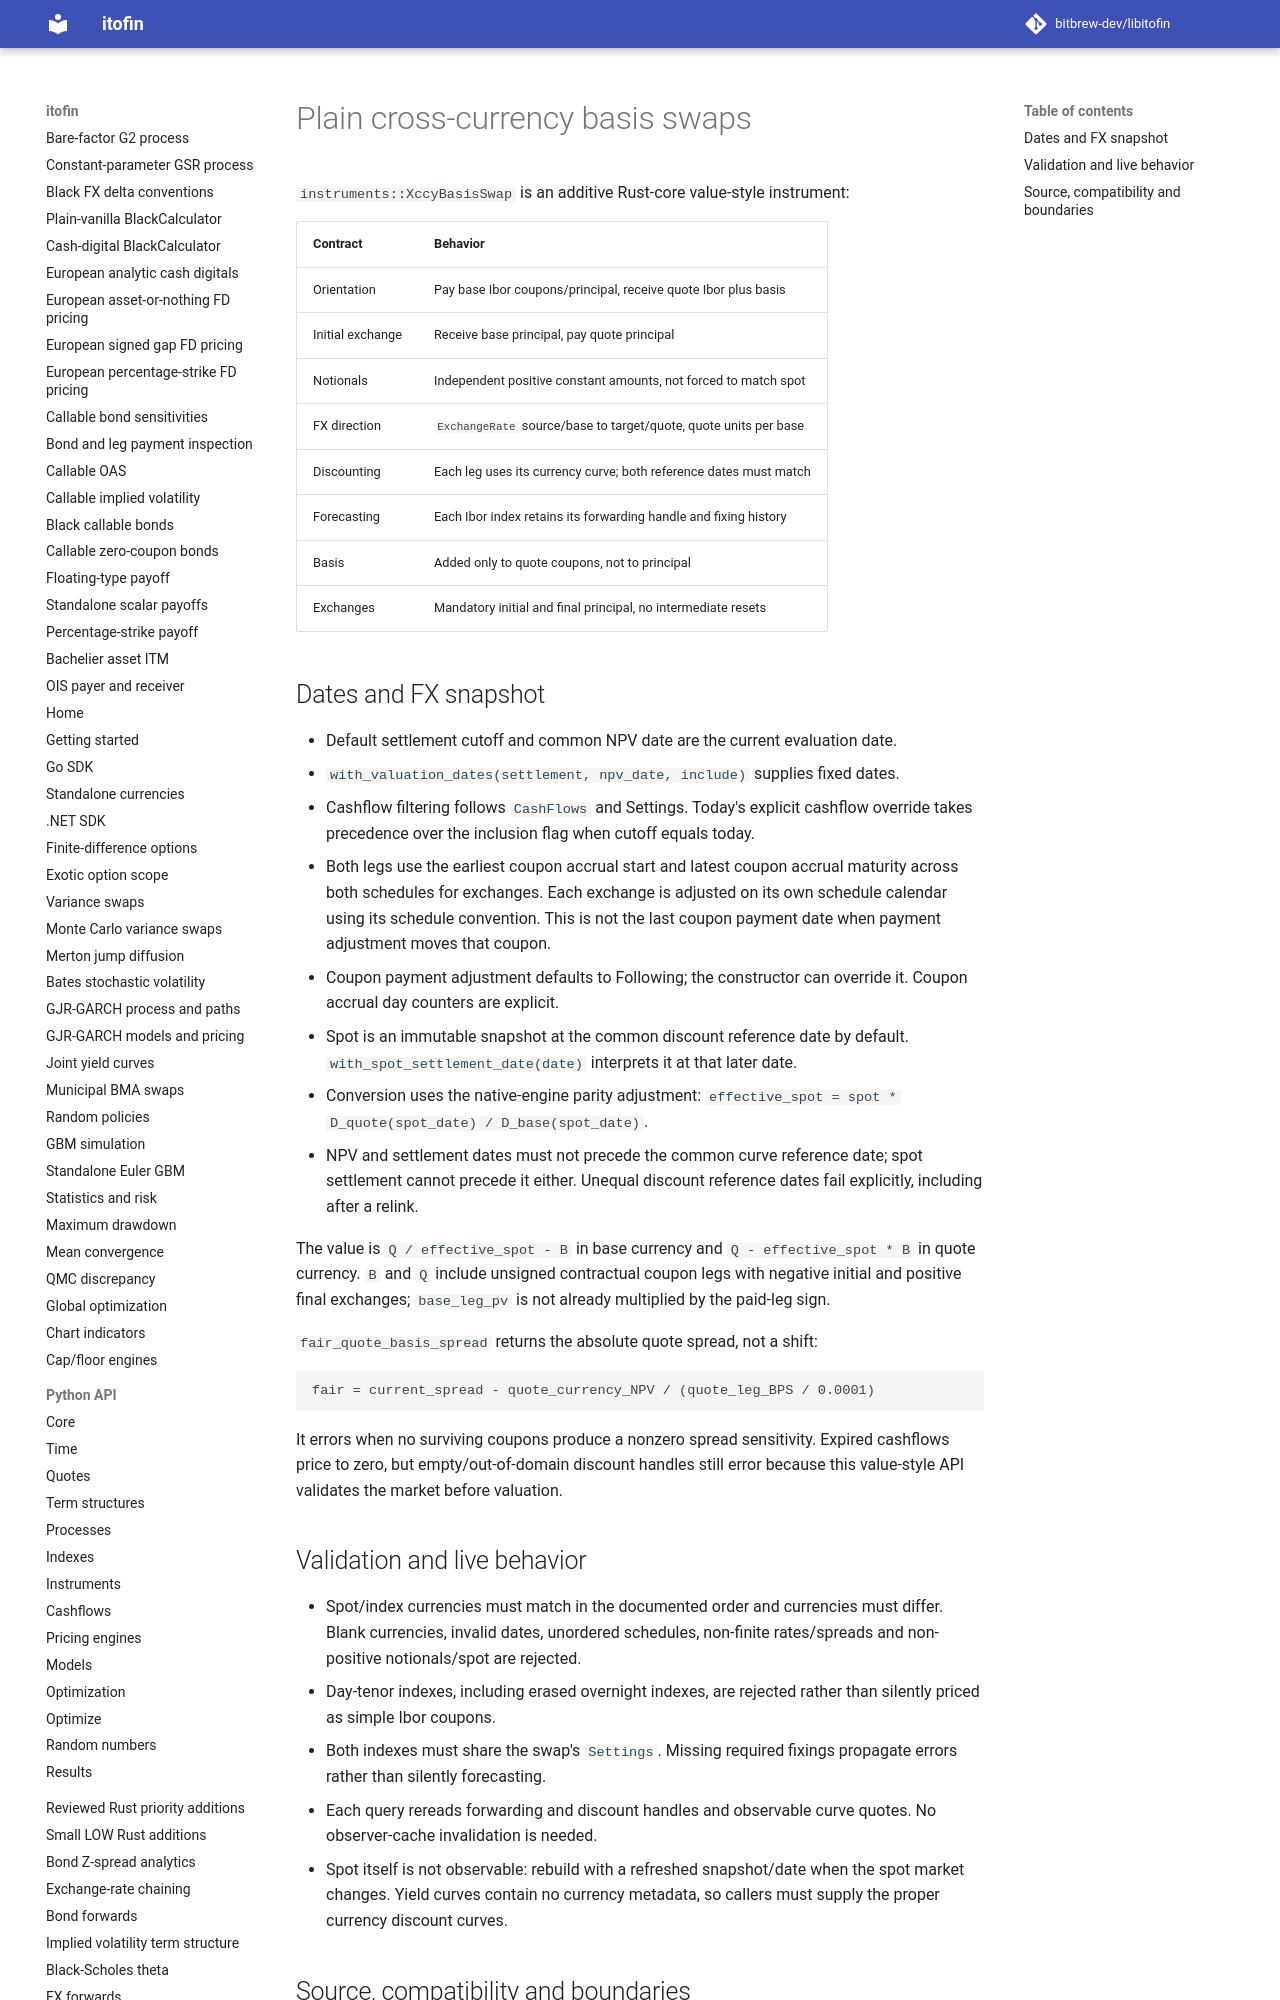

repository: zhangys2/libitofin · page: cross-currency-basis-swaps/index.html · generator: mkdocs

# Plain cross-currency basis swaps

`instruments::XccyBasisSwap` is an additive Rust-core value-style instrument:

| Contract | Behavior |
| --- | --- |
| Orientation | Pay base Ibor coupons/principal, receive quote Ibor plus basis |
| Initial exchange | Receive base principal, pay quote principal |
| Notionals | Independent positive constant amounts, not forced to match spot |
| FX direction | `ExchangeRate` source/base to target/quote, quote units per base |
| Discounting | Each leg uses its currency curve; both reference dates must match |
| Forecasting | Each Ibor index retains its forwarding handle and fixing history |
| Basis | Added only to quote coupons, not to principal |
| Exchanges | Mandatory initial and final principal, no intermediate resets |

## Dates and FX snapshot

- Default settlement cutoff and common NPV date are the current evaluation date.
- `with_valuation_dates(settlement, npv_date, include)` supplies fixed dates.
- Cashflow filtering follows `CashFlows` and Settings. Today's explicit cashflow
  override takes precedence over the inclusion flag when cutoff equals today.
- Both legs use the earliest coupon accrual start and latest coupon accrual
  maturity across both schedules for exchanges. Each exchange is adjusted on
  its own schedule calendar using its schedule convention. This is not the
  last coupon payment date when payment adjustment moves that coupon.
- Coupon payment adjustment defaults to Following; the constructor can override
  it. Coupon accrual day counters are explicit.
- Spot is an immutable snapshot at the common discount reference date by
  default. `with_spot_settlement_date(date)` interprets it at that later date.
- Conversion uses the native-engine parity adjustment:
  `effective_spot = spot * D_quote(spot_date) / D_base(spot_date)`.
- NPV and settlement dates must not precede the common curve reference date;
  spot settlement cannot precede it either. Unequal discount reference dates
  fail explicitly, including after a relink.

The value is `Q / effective_spot - B` in base currency and
`Q - effective_spot * B` in quote currency. `B` and `Q` include unsigned
contractual coupon legs with negative initial and positive final exchanges;
`base_leg_pv` is not already multiplied by the paid-leg sign.

`fair_quote_basis_spread` returns the absolute quote spread, not a shift:

```text
fair = current_spread - quote_currency_NPV / (quote_leg_BPS / 0.0001)
```

It errors when no surviving coupons produce a nonzero spread sensitivity.
Expired cashflows price to zero, but empty/out-of-domain discount handles still
error because this value-style API validates the market before valuation.
